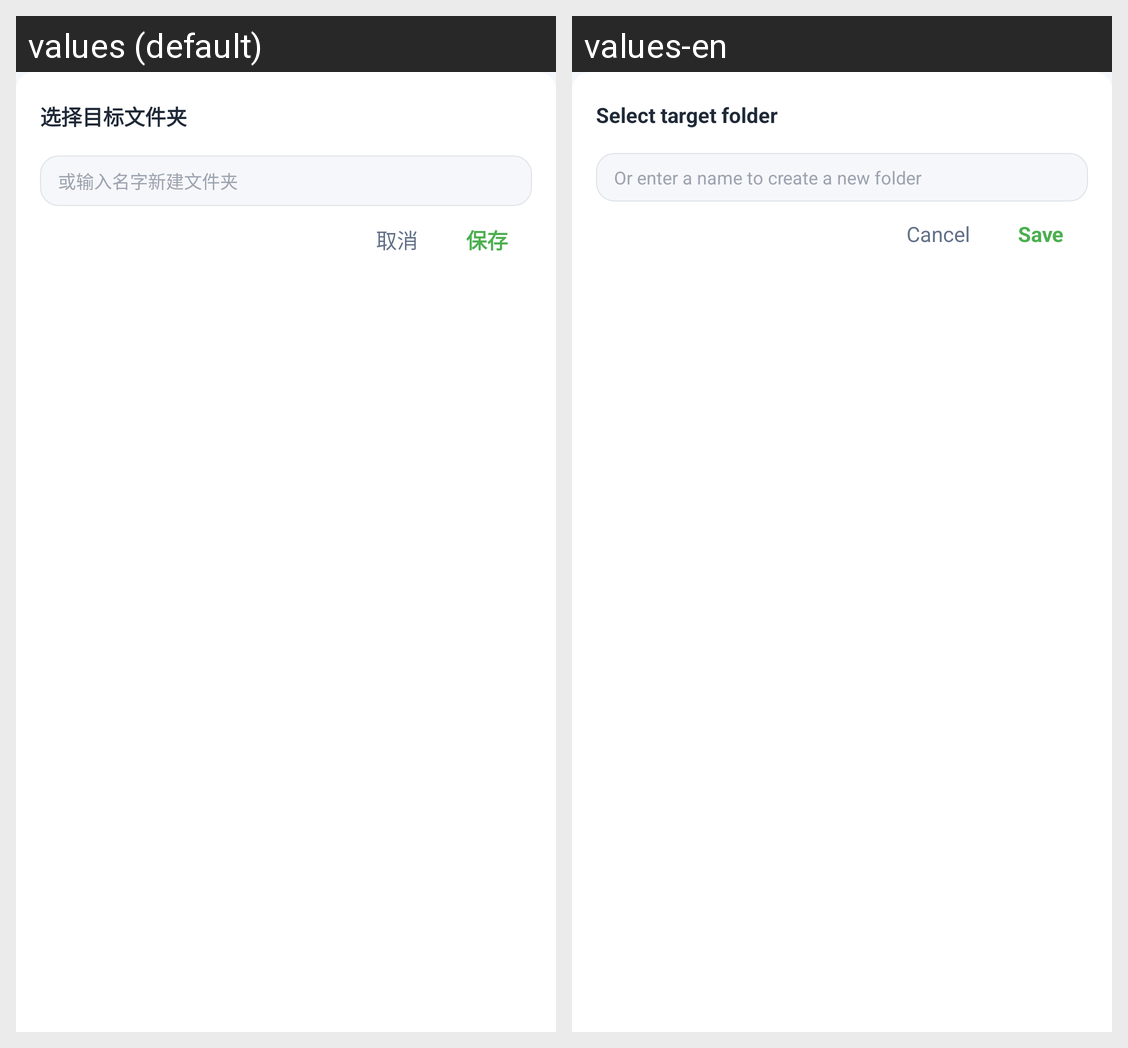

Locale-by-locale string values for the Android screen shown in this grid:
Android screen res/layout/dialog_move_to_folder.xml rendered under 2 locales, left to right: values (default), values-en. Device: Nexus 5 (rendered at 1080×1920; each locale shown at half size, 540×960, under a caption strip naming it); theme Theme.SScan.
Strings drawn on this screen, with the default value and each locale's value (text and hints the layout hard-codes, and strings that could not be matched under every locale, appear in the picture but are not listed):

history_edit_move_to_folder
  values: 选择目标文件夹
  values-en: Select target folder

history_edit_or_new_folder
  values: 或输入名字新建文件夹
  values-en: Or enter a name to create a new folder

dialog_edit_record_cancel
  values: 取消
  values-en: Cancel

dialog_edit_record_confirm
  values: 保存
  values-en: Save
